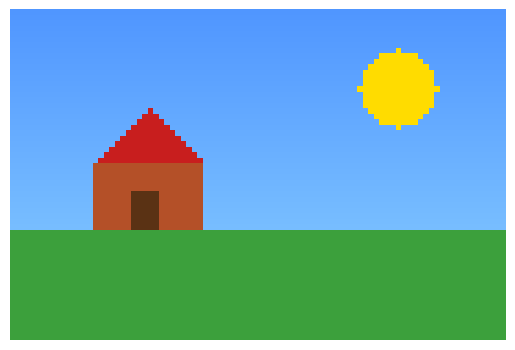

This figure's Python source:
# 60x90 piksellik renkli bir manzara resmi üretelim. Sadece çalıştır!
import numpy as np
import matplotlib.pyplot as plt

Y, G = 60, 90
resim = np.zeros((Y, G, 3), dtype=np.uint8)
for s in range(Y):                                    # gökyüzü: yukarıdan aşağı açılan mavi
    resim[s, :] = [80 + s, 150 + s, 255]
resim[40:, :] = [60, 160, 60]                         # çimen
yy, xx = np.ogrid[:Y, :G]
resim[(yy - 14) ** 2 + (xx - 70) ** 2 <= 49] = [255, 220, 0]   # güneş
resim[28:40, 15:35] = [180, 80, 40]                   # ev gövdesi
for i in range(10):                                   # çatı (üçgen)
    resim[18 + i, 25 - i:26 + i] = [200, 30, 30]
resim[33:40, 22:27] = [90, 50, 20]                    # kapı

plt.imshow(resim)
plt.axis("off")
plt.show()
print("Boyut:", resim.shape)
